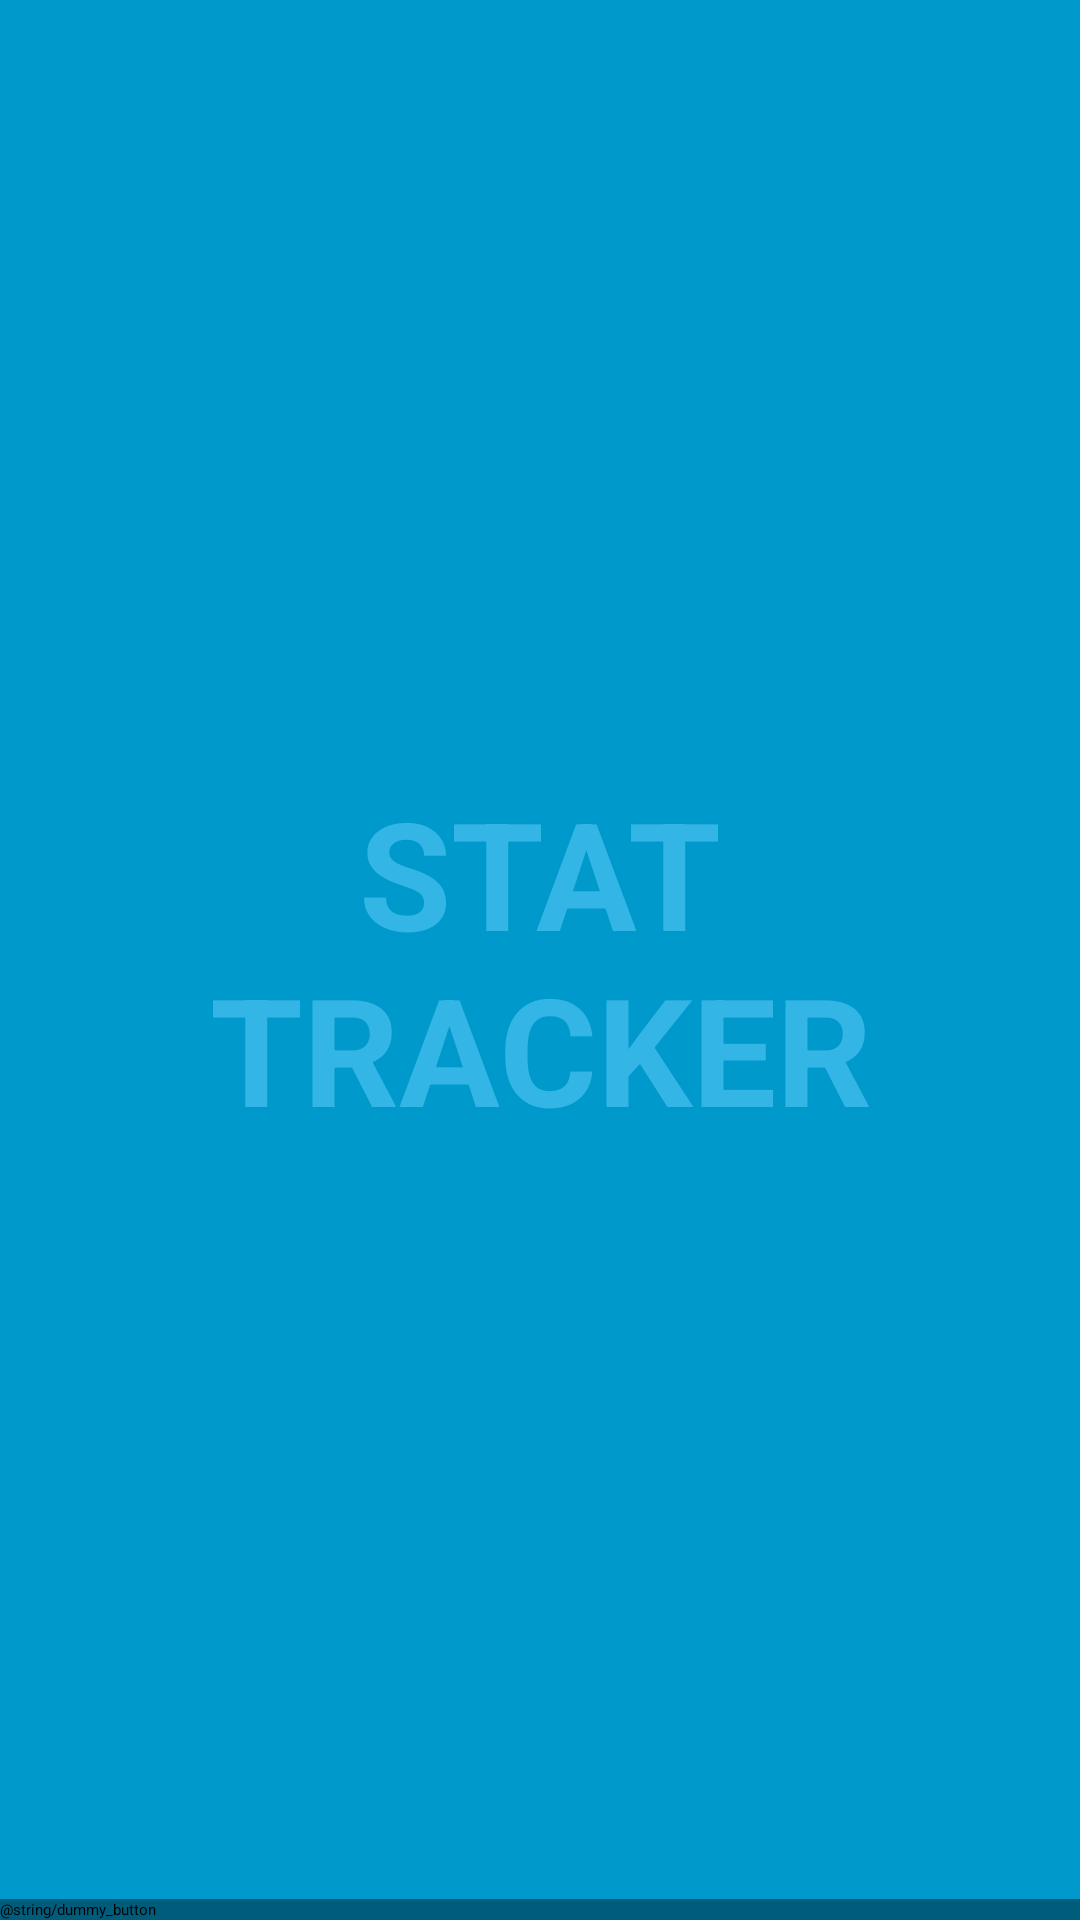

Layout XML and referenced resources for this Android screen:
<!-- AndroidManifest.xml: application theme AppBaseTheme -->
<!-- res/layout/activity_fullscreen.xml -->
<FrameLayout xmlns:android="http://schemas.android.com/apk/res/android"
    xmlns:tools="http://schemas.android.com/tools"
    android:layout_width="match_parent"
    android:layout_height="match_parent"
    android:background="#0099cc"
    tools:context=".FullscreenActivity" >

    

    <TextView
        android:id="@+id/fullscreen_content"
        android:layout_width="match_parent"
        android:layout_height="match_parent"
        android:gravity="center"
        android:keepScreenOn="true"
        android:text="@string/splash"
        android:textColor="#33b5e5"
        android:textSize="50sp"
        android:textStyle="bold" />

    

    <FrameLayout
        android:layout_width="match_parent"
        android:layout_height="match_parent"
        android:fitsSystemWindows="true" >

        <LinearLayout
            android:id="@+id/fullscreen_content_controls"
            style="?buttonBarStyle"
            android:layout_width="match_parent"
            android:layout_height="wrap_content"
            android:layout_gravity="bottom|center_horizontal"
            android:background="@color/black_overlay"
            android:orientation="horizontal"
            tools:ignore="UselessParent" >

            <Button
                android:id="@+id/dummy_button"
                style="?buttonBarButtonStyle"
                android:layout_width="0dp"
                android:layout_height="wrap_content"
                android:layout_weight="1"
                android:text="@string/dummy_button" />
        </LinearLayout>
    </FrameLayout>

</FrameLayout>
<!-- resources referenced by this layout -->
<resources>
  <color name="black_overlay">#66000000</color>
  <string name="splash">STAT\nTRACKER</string>
  <style name="AppBaseTheme">
          
      </style>
</resources>
